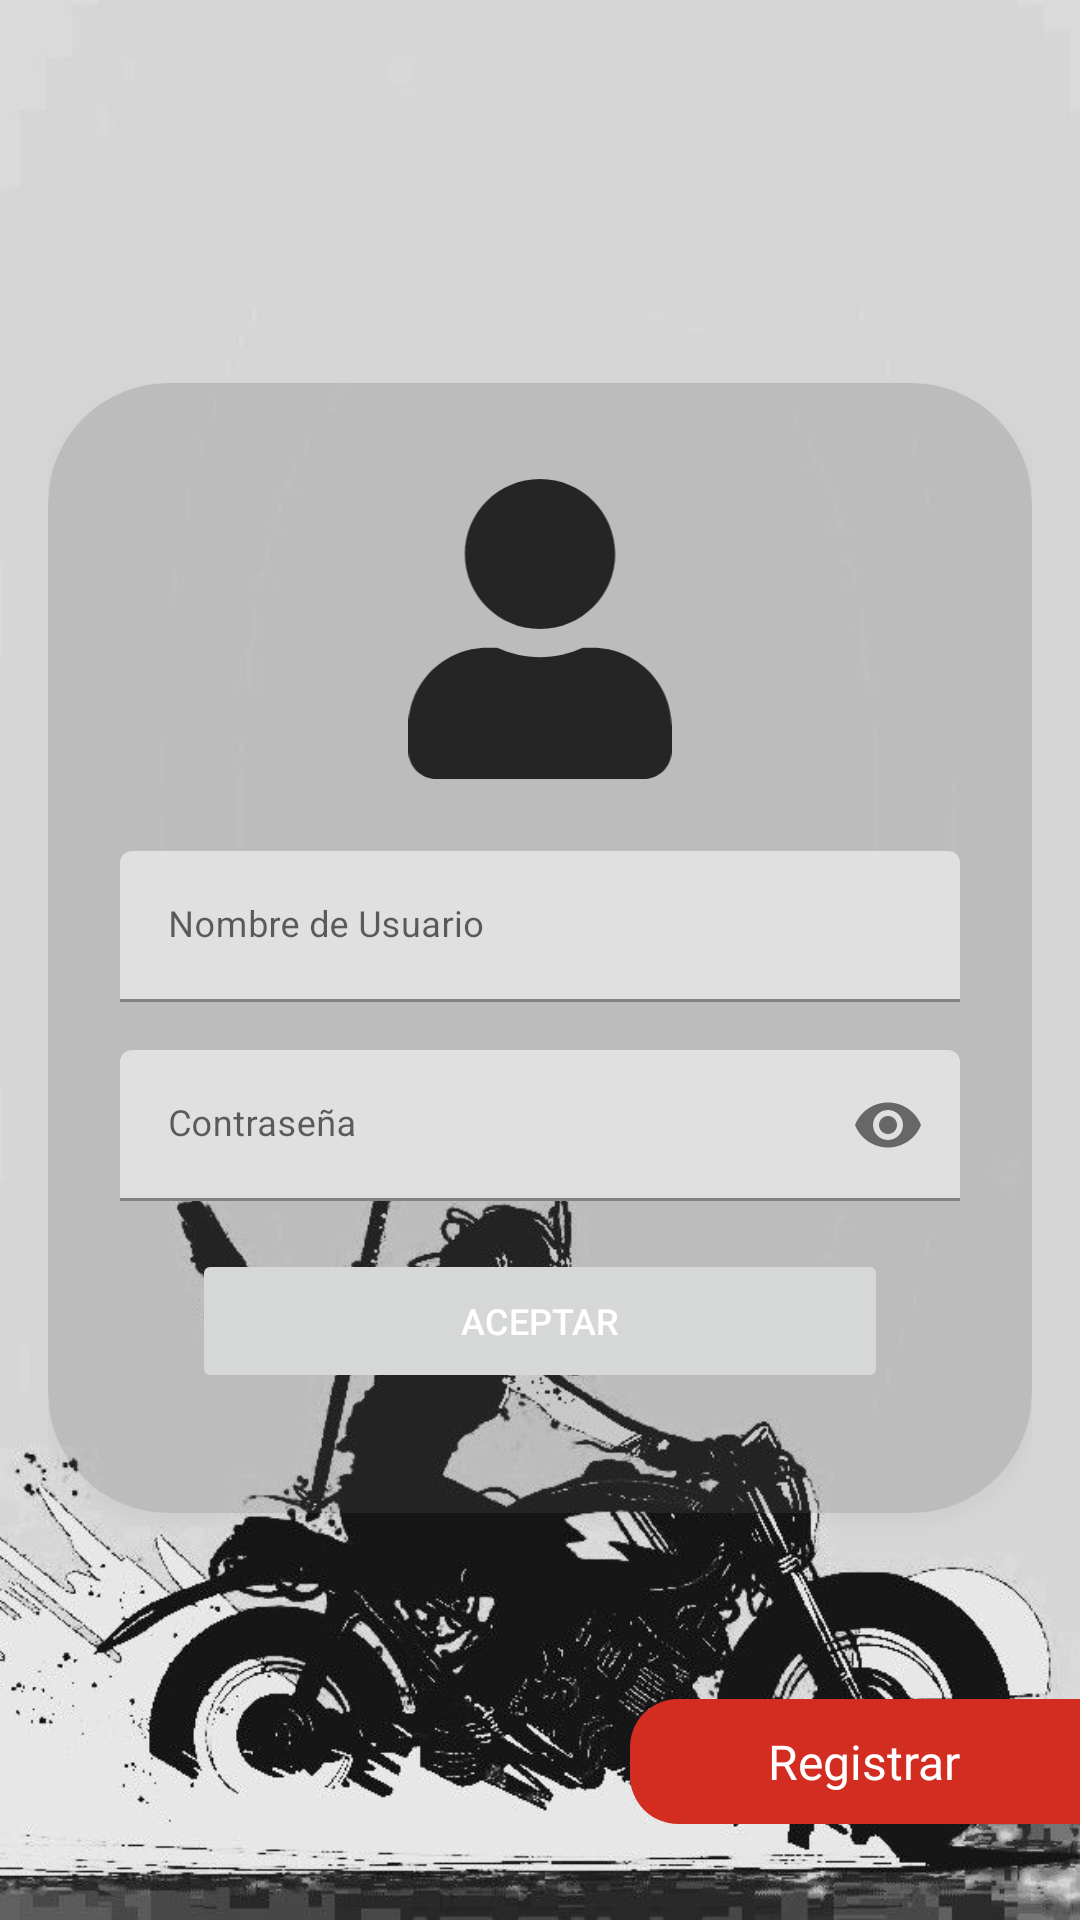

The Android layout XML behind this screen, and the referenced resources:
<!-- AndroidManifest.xml: application theme Theme.Umg_moto_xpress_android -->
<!-- res/layout/fragment_login.xml -->
<?xml version="1.0" encoding="utf-8"?>
<androidx.constraintlayout.widget.ConstraintLayout xmlns:android="http://schemas.android.com/apk/res/android"
    xmlns:app="http://schemas.android.com/apk/res-auto"
    xmlns:tools="http://schemas.android.com/tools"
    android:layout_width="match_parent"
    android:layout_height="match_parent"
    android:background="@drawable/fondo"
    tools:context=".ui.login.LoginFragment">


    <androidx.core.widget.NestedScrollView
        android:layout_width="match_parent"
        android:layout_height="match_parent"
        android:fillViewport="true"
        app:layout_constraintBottom_toBottomOf="parent"
        app:layout_constraintEnd_toEndOf="parent"
        app:layout_constraintStart_toStartOf="parent"
        app:layout_constraintTop_toTopOf="parent">

        <androidx.constraintlayout.widget.ConstraintLayout
            android:layout_width="match_parent"
            android:layout_height="wrap_content">

            <TextView
                android:id="@+id/txtRegister"
                android:layout_width="150dp"
                android:layout_height="wrap_content"
                android:layout_marginBottom="32dp"
                android:background="@drawable/backgroud_button_style_1"
                android:fontFamily="@font/ar_one_sans_medium"
                android:paddingStart="16dp"
                android:text="@string/register"
                android:textAlignment="center"
                android:textSize="16sp"
                app:layout_constraintBottom_toBottomOf="parent"
                app:layout_constraintEnd_toEndOf="parent"
                app:layout_constraintTop_toBottomOf="@+id/mainDis"
                app:layout_constraintVertical_bias="1.0"
                tools:ignore="RtlSymmetry" />


            <androidx.constraintlayout.widget.ConstraintLayout
                android:id="@+id/mainDis"
                android:layout_width="match_parent"
                android:layout_height="wrap_content"
                android:layout_marginStart="16dp"
                android:layout_marginTop="16dp"
                android:layout_marginEnd="16dp"
                android:layout_marginBottom="16dp"
                app:layout_constraintBottom_toBottomOf="parent"
                app:layout_constraintEnd_toEndOf="parent"
                app:layout_constraintStart_toStartOf="parent"
                app:layout_constraintTop_toTopOf="parent">


                <FrameLayout
                    android:layout_width="0dp"
                    android:layout_height="0dp"
                    android:alpha="0.2"
                    app:layout_constraintBottom_toBottomOf="parent"
                    app:layout_constraintEnd_toEndOf="parent"
                    app:layout_constraintStart_toStartOf="parent"
                    app:layout_constraintTop_toTopOf="parent">

                    <com.google.android.material.card.MaterialCardView
                        android:id="@+id/card"
                        android:layout_width="match_parent"
                        android:layout_height="match_parent"
                        android:layout_marginBottom="8dp"
                        app:cardBackgroundColor="@color/primaryDarkGray"
                        app:cardCornerRadius="40dp"
                        app:cardElevation="4dp"
                        app:layout_constraintBottom_toBottomOf="parent"
                        app:layout_constraintEnd_toEndOf="parent"
                        app:layout_constraintStart_toStartOf="parent"
                        app:layout_constraintTop_toTopOf="parent" />

                    <FrameLayout
                        android:id="@+id/frameLayout"
                        android:layout_width="match_parent"
                        android:layout_height="match_parent"
                        android:layout_marginBottom="32dp"
                        android:background="@color/primaryDarkGray"
                        android:paddingBottom="8dp"
                        android:visibility="gone"
                        app:layout_constraintBottom_toBottomOf="parent"
                        app:layout_constraintEnd_toEndOf="parent"
                        app:layout_constraintStart_toStartOf="parent"
                        app:layout_constraintTop_toTopOf="parent" />

                </FrameLayout>

                <ImageView
                    android:id="@+id/img_icon"
                    android:layout_width="100dp"
                    android:layout_height="100dp"
                    android:layout_marginTop="32dp"
                    android:layout_marginBottom="24dp"
                    android:src="@drawable/user_solid"
                    app:layout_constraintBottom_toTopOf="@+id/constraintLayout"
                    app:layout_constraintEnd_toEndOf="parent"
                    app:layout_constraintStart_toStartOf="parent"
                    app:layout_constraintTop_toTopOf="parent"
                    app:layout_constraintVertical_bias="1.0" />

                <androidx.constraintlayout.widget.ConstraintLayout
                    android:id="@+id/constraintLayout"
                    android:layout_width="match_parent"
                    android:layout_height="wrap_content"
                    android:layout_marginStart="24dp"
                    android:layout_marginEnd="24dp"
                    android:layout_marginBottom="32dp"
                    app:layout_constraintBottom_toBottomOf="parent"
                    app:layout_constraintEnd_toEndOf="parent"
                    app:layout_constraintHorizontal_bias="0.0"
                    app:layout_constraintStart_toStartOf="parent"
                    app:layout_constraintTop_toTopOf="parent"
                    app:layout_constraintVertical_bias="1.0">

                    <com.google.android.material.textfield.TextInputLayout
                        android:id="@+id/txtUser"
                        android:layout_width="match_parent"
                        android:layout_height="wrap_content"
                        android:hint="@string/txt_user"
                        app:layout_constraintEnd_toEndOf="parent"
                        app:layout_constraintStart_toStartOf="parent"
                        app:layout_constraintTop_toTopOf="parent">

                        <com.google.android.material.textfield.TextInputEditText
                            android:id="@+id/txtEditUser"
                            android:layout_width="match_parent"
                            android:layout_height="wrap_content"
                            android:inputType="text|textAutoComplete" />

                    </com.google.android.material.textfield.TextInputLayout>

                    <com.google.android.material.textfield.TextInputLayout
                        android:id="@+id/txtPass"
                        android:layout_width="match_parent"
                        android:layout_height="wrap_content"
                        android:layout_marginTop="16dp"
                        android:hint="@string/txt_password"
                        app:endIconMode="password_toggle"
                        app:layout_constraintEnd_toEndOf="parent"
                        app:layout_constraintStart_toStartOf="parent"
                        app:layout_constraintTop_toBottomOf="@+id/txtUser">

                        <com.google.android.material.textfield.TextInputEditText
                            android:id="@+id/txtEditPass"
                            android:layout_width="match_parent"
                            android:layout_height="wrap_content"
                            android:inputType="text|textPassword" />

                    </com.google.android.material.textfield.TextInputLayout>

                    <Button
                        android:id="@+id/btnAccept"
                        android:layout_width="0dp"
                        android:layout_height="wrap_content"
                        android:layout_marginStart="24dp"
                        android:layout_marginTop="16dp"
                        android:layout_marginEnd="24dp"
                        android:layout_marginBottom="16dp"
                        android:enabled="false"
                        android:text="@string/accept"
                        app:layout_constraintBottom_toBottomOf="parent"
                        app:layout_constraintEnd_toEndOf="parent"
                        app:layout_constraintStart_toStartOf="parent"
                        app:layout_constraintTop_toBottomOf="@+id/txtPass" />

                </androidx.constraintlayout.widget.ConstraintLayout>

            </androidx.constraintlayout.widget.ConstraintLayout>

        </androidx.constraintlayout.widget.ConstraintLayout>

    </androidx.core.widget.NestedScrollView>

    <FrameLayout
        android:id="@+id/ipConfig"
        android:layout_width="50dp"
        android:layout_height="50dp"
        app:layout_constraintStart_toStartOf="parent"
        app:layout_constraintTop_toTopOf="parent">

    </FrameLayout>


</androidx.constraintlayout.widget.ConstraintLayout>
<!-- resources referenced by this layout -->
<resources>
  <color name="primaryDarkGray">#5A5A5A</color>
  <!-- drawable backgroud_button_style_1 (drawable) -->
  <?xml version="1.0" encoding="utf-8"?>
  <shape xmlns:android="http://schemas.android.com/apk/res/android"
      android:shape="rectangle">
  
      <solid
          android:color="@color/secondRed" />
      <corners
          android:topLeftRadius="16dp"
          android:topRightRadius="0dp"
          android:bottomLeftRadius="16dp"
          android:bottomRightRadius="0dp"
          />
  
      <padding
          android:left="10dp"
          android:right="10dp"
          android:top="10dp"
          android:bottom="10dp"/>
  </shape>
  <!-- drawable user_solid (drawable) -->
  <vector xmlns:android="http://schemas.android.com/apk/res/android" android:height="57.142857dp" android:viewportHeight="512" android:viewportWidth="448" android:width="50dp">
        
      <path android:fillColor="@color/primaryDarkBlack" android:pathData="M224,256c70.7,0 128,-57.3 128,-128S294.7,0 224,0 96,57.3 96,128s57.3,128 128,128zM313.6,288h-16.7c-22.2,10.2 -46.9,16 -72.9,16s-50.6,-5.8 -72.9,-16h-16.7C60.2,288 0,348.2 0,422.4L0,464c0,26.5 21.5,48 48,48h352c26.5,0 48,-21.5 48,-48v-41.6c0,-74.2 -60.2,-134.4 -134.4,-134.4z"/>
      
  </vector>
  <string name="accept">Aceptar</string>
  <string name="register">Registrar</string>
  <string name="txt_password">Contraseña</string>
  <string name="txt_user">Nombre de Usuario</string>
  <style name="Theme.Umg_moto_xpress_android" parent="Base.Theme.Umg_moto_xpress_android" />
  <color name="secondRed">#D32D22</color>
  <color name="primaryDarkBlack">#252525</color>
  <color name="white">#FFFFFFFF</color>
  <color name="primaryBlue">#454C73</color>
  <color name="secondGreen">#237830</color>
  <color name="primaryDarkBlue">#333440</color>
  <color name="primaryGreen">#3EA34E</color>
  <style name="CustomRadioButton" parent="Widget.AppCompat.CompoundButton.RadioButton">
          <item name="android:textColor">@color/primaryDarkBlack
          </item> 
          <item name="android:textSize">16sp</item>                
          <item name="android:button">@drawable/radio_button_animated</item> 
          <item name="android:padding">8dp</item>                   
      </style>
  <!-- drawable radio_button_animated (drawable) -->
  <?xml version="1.0" encoding="utf-8"?>
  <selector xmlns:android="http://schemas.android.com/apk/res/android">
      <item android:state_checked="true" android:drawable="@drawable/ic_radio_checked">
  
      </item>
      <item android:state_checked="false" android:drawable="@drawable/ic_radio_unchecked">    </item>
  </selector>
  <!-- drawable ic_radio_checked (drawable) -->
  <?xml version="1.0" encoding="utf-8"?>
  <shape xmlns:android="http://schemas.android.com/apk/res/android" android:shape="oval">
      <solid android:color="@color/secondGreen" />
      <corners android:radius="8dp"/>
      <stroke
          android:width="1dp"
          android:color="@color/primaryDarkBlack" />
  
      <size android:width="20dp" android:height="20dp"/>
  </shape>
  <!-- drawable ic_radio_unchecked (drawable) -->
  <?xml version="1.0" encoding="utf-8"?>
  <shape xmlns:android="http://schemas.android.com/apk/res/android" android:shape="oval">
      <stroke
          android:width="2dp"
          android:color="@color/primaryDarkBlack" />
      
  </shape>
</resources>
